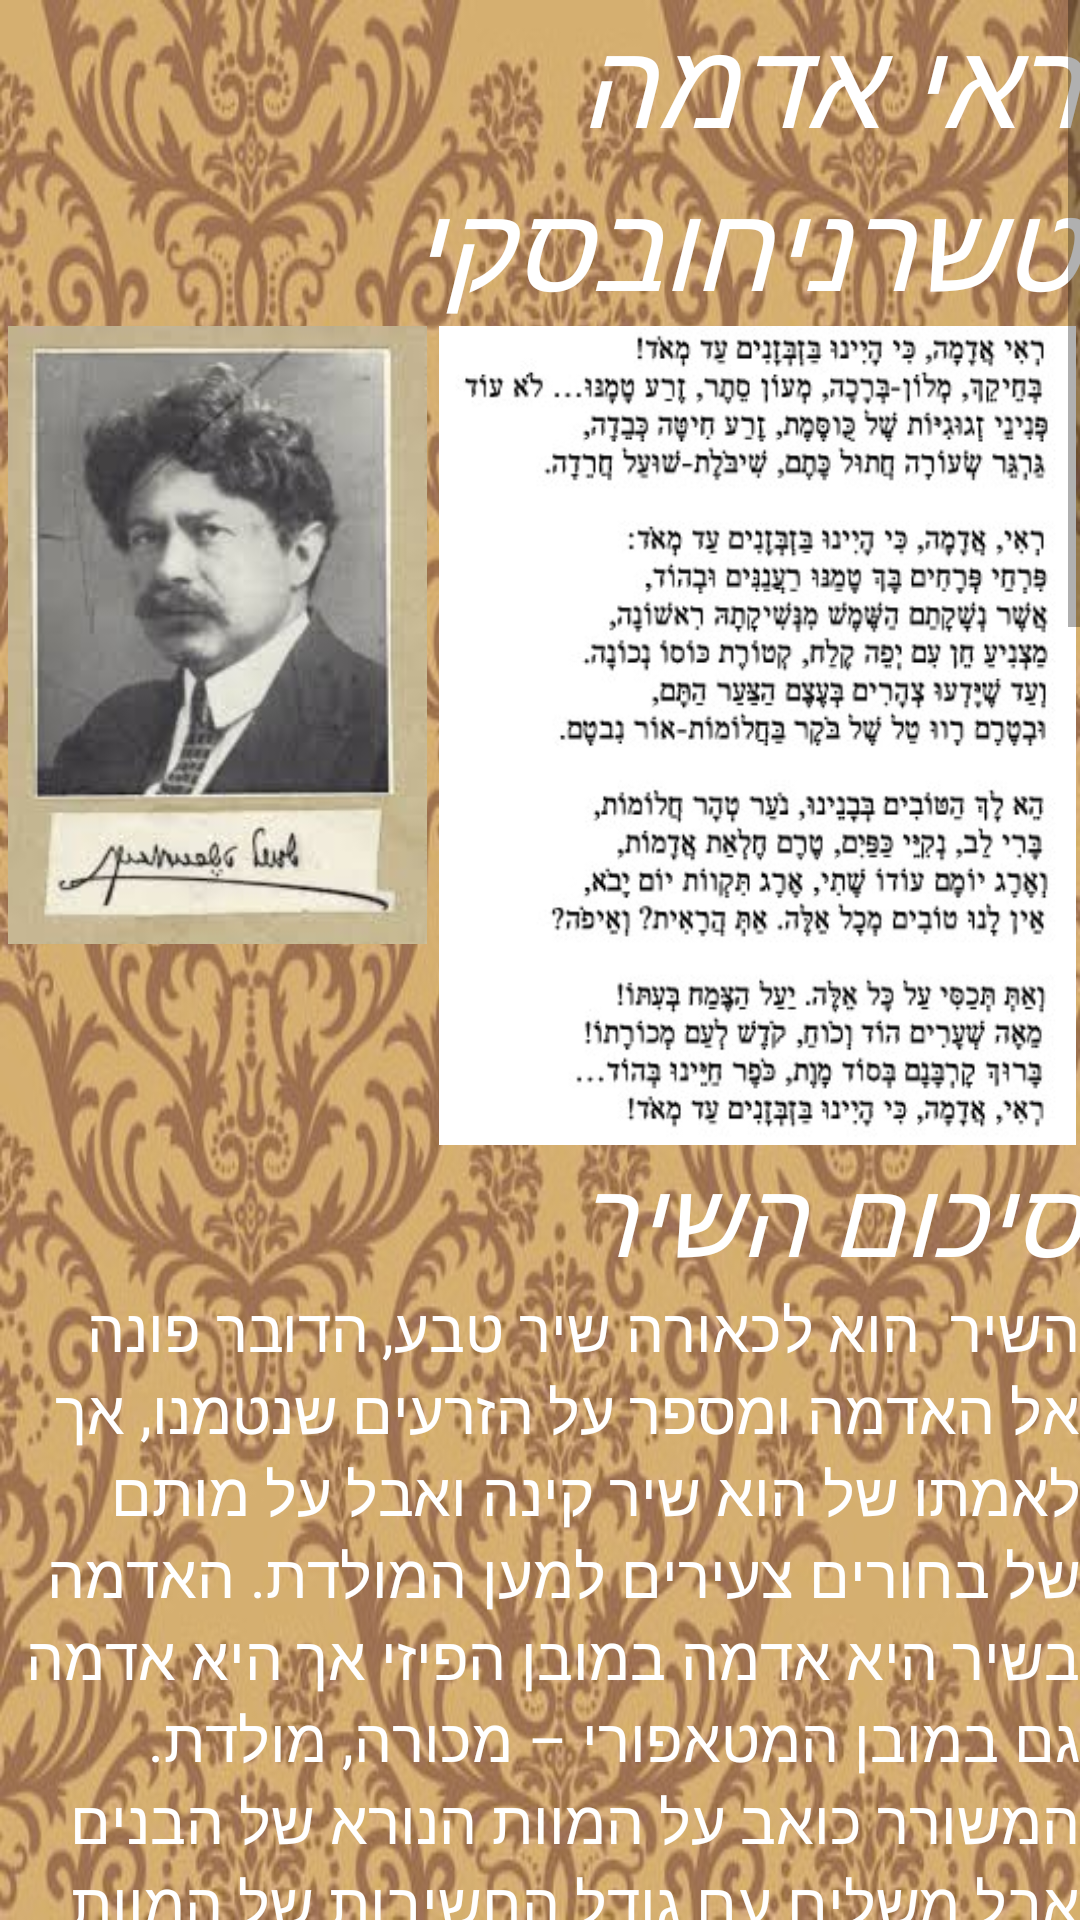

The Android layout XML behind this screen, and the referenced resources:
<!-- AndroidManifest.xml: application theme AppTheme -->
<!-- res/layout/activity_adama.xml -->
<?xml version="1.0" encoding="utf-8"?>
<LinearLayout xmlns:android="http://schemas.android.com/apk/res/android"
    xmlns:app="http://schemas.android.com/apk/res-auto"
    xmlns:tools="http://schemas.android.com/tools"
    android:layout_width="match_parent"
    android:background="@drawable/pl"
    android:orientation="vertical"
    android:layout_height="match_parent"
    android:gravity="center"
    tools:context="com.example.lioratton.lit_lior_attun.Adama">

    <ScrollView
        android:layout_width="match_parent"
        android:layout_height="match_parent">

        <LinearLayout
            android:layout_width="match_parent"
            android:layout_height="wrap_content"
            android:orientation="vertical">

            <TextView
                android:id="@+id/textView5"
                android:layout_width="match_parent"
                android:layout_height="wrap_content"
                android:text="ראי אדמה טשרניחובסקי"
                android:textColor="#ffffff"
                android:textSize="40dp"
                android:textStyle="italic" />

            <LinearLayout
                android:layout_width="match_parent"
                android:layout_height="match_parent"
                android:orientation="horizontal"
                android:weightSum="1">

                <ImageView
                    android:id="@+id/imageView6"
                    android:layout_width="145dp"
                    android:layout_height="206dp"
                    app:srcCompat="@drawable/images" />

                <Space
                    android:layout_width="wrap_content"
                    android:layout_height="wrap_content" />

                <ImageView
                    android:id="@+id/imageView5"
                    android:layout_width="match_parent"
                    android:layout_height="273dp"
                    app:srcCompat="@drawable/fofo" />

            </LinearLayout>

            <LinearLayout
                android:layout_width="match_parent"
                android:layout_height="match_parent"
                android:orientation="vertical">

                <TextView
                    android:id="@+id/textView11"
                    android:layout_width="match_parent"
                    android:textColor="#ffffff"
                    android:textStyle="italic"
                    android:textSize="35dp"
                    android:layout_height="wrap_content"
                    android:text="סיכום השיר" />

                <TextView
                    android:id="@+id/textView13"
                    android:layout_width="match_parent"
                    android:textSize="20dp"
                    android:textColor="#ffffff"
                    android:layout_height="wrap_content"
                    android:text="השיר  הוא לכאורה שיר טבע, הדובר פונה אל האדמה ומספר על הזרעים שנטמנו, אך לאמתו של הוא שיר קינה ואבל על מותם של בחורים צעירים למען המולדת. האדמה בשיר היא אדמה במובן הפיזי אך היא אדמה גם במובן המטאפורי – מכורה, מולדת. המשורר כואב על המוות הנורא של הבנים אבל משלים עם גודל החשיבות של המוות – המוות מאפשר לנו להתקיים על האדמה הזו. השיר מאוד מסודר, בנוי מארבע בתים. שני הבתים הראשונים עוסקים בבזבוז בטבע, מפתחים את דימוי הפרחים. שני הבתים האחרונים מפרשים לנו את כוונת הדימוי. הבית הראשון בשיר מתאר את העובדה שנטמן באדמה זרע כאשר הבית השני מפרט את מה שהוטמן באדמה אך עדיין במונחים של טבע ונוף. ההכרזה העיקרית של השיר מופיעה בבתים אלו, היא הבזבוז. בשלב הראשון דומה שהבזבוז הוא חקלאי אך הבית השני מסביר לנו על מהותו האמיתי של הבזבוז. אנו שטמנו פרחים רעננים, בעלי ריח טוב, טמנו אותם בבוקר אך עוד לפני שידעו צהרים הפרחים לא החזיק מעמד. טמינת הפרחים באדמה יש בה משום בזבוז כפול: הפרחים שנטמנו לא פרחו (ולא התאפשרה המשכיות של הפרחים), ולא יכולנו להנות מיופי הפרחים, מריחם באם היו פורחים. מבחינה צורנית, בית זה הוא האורך ביותר.  בסוף בית זה הפרחים עצובים ומכאן אנו למדים שהפרחים הם משל לבנים. אם כך הבית השני עוסק במישור הסמוי ברעננות והצעירות של הבנים ובמישור הגלוי לרעננות הפרחים.בבית השלישי אנו מגיעים לשיא השיר: אנו מבינים את הדימוי. בבית זה יש פניה לאדמה.כל הבית מתאר את הבנים: טרם חלאת אדמות (רמז לתומתם),  ארג יומם עוד שתי (תקוותם עוד נמשכת), יום יבוא. כל הביטויים הנל מסמלים את צעירותם, את העתיד שהיה אמור להיות להם, את התקווה. הבית נחתם בפניה לאדמה: את הראית ? ואיפה?  – האם ראית טובים מאלה? איפה?הבית הרביעי מבטא יותר מכל את הרגש הכפול שבשיר. הבית נפתח בפניה לאדמה בהמשך ישיר לבית השלישי.  טשרניחובסקי כועס על האדמה שמכסה על הבנים ומתעלמת מהם. למרות כל הכאב והצער , המשורר מבין את החשיבות של מותם. הוא מקווה שמותם של הבנים יעצימו את כוחם של החיים בית זה משופע בסימני קריאה שמשמעותם היא הבעת רגשות מכמה בחינות: במותם ציוו לנו את החיים, הדגשת הכעס, ציווי על המשך החיים ופליאה על ההקרבה הגדולה. האדמה בשיר היא המולדת, האדם מגיעה מהאדמה ולבסוף מת בשבילה וחוזר אליה כמאמר הפסוק- מעפר באת ואל עפר תשוב. "
                     />
                />
            </LinearLayout>
            <![CDATA[

            />
        ]]>
        </LinearLayout>
    </ScrollView>
</LinearLayout>
<!-- resources referenced by this layout -->
<resources>
  <!-- drawable fofo: jpg bitmap (drawable, 89759 bytes) -->
  <!-- drawable images: jpg bitmap (drawable, 6407 bytes) -->
  <!-- drawable pl: jpg bitmap (drawable, 91514 bytes) -->
  <style name="AppTheme" parent="Theme.AppCompat.Light.DarkActionBar">
          
          <item name="colorPrimary">@android:color/holo_orange_dark</item>
          <item name="colorPrimaryDark">@color/colorPrimaryDark</item>
          <item name="colorAccent">@android:color/holo_red_dark</item>
      </style>
  <color name="colorPrimaryDark">#b25f00</color>
</resources>
